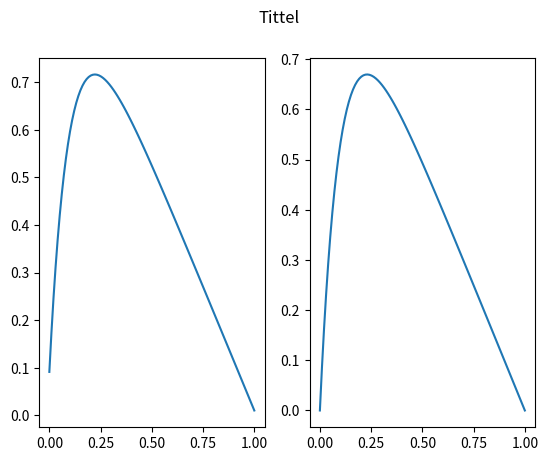

Python code for this plot:
import numpy as np
import matplotlib.pyplot as plt
n = 100 # Antall punkter.
h = 1 / (n + 1) # Steglengde.
x = np.linspace(0,1,n) # Intervallet vi studerer.
f = 100 * np.exp(-10 * x) * h**2 # Dette er funksjonen.
f_m = np.zeros(n) # Her lagrer vi verdiene for den nye funksjonen.
u_l = 1 - (1 - np.exp(-10)) * x - np.exp(-10 * x) # Dette er den analystiske løsningen.
#Diagonalen for matrisen er gitt:
a = np.full(n,-1)
b = np.full(n,2)
c = np.full(n,-1)
b_m = np.zeros(n) # Her lagrer jeg verdiene for den nye diagonalen.
# Initialbetingleser:
f_m[0] = f[0]
b_m[0] = b[0]
# Steg 1:
for i in range(1,n):
    b_m[i] = b[i] - (a[i] * c[i-1] / b_m[i-1])
    f_m[i] = f[i] - (a[i] * f_m[i-1] / b_m[i-1])
u = np.zeros(n) # Her lagrer vi verdiene for u.
u[-1] = f_m[-1] / b_m[-1] # Her setter vi den siste verdien for u.
# Steg 2:
for i in range(1,n):
    u[-i-1] = (f_m[-i-1] - c[-i-1] * u[-i]) / b_m[-i-1]
# Her plotter vi:
fig, (ax_1, ax_2) = plt.subplots(1, 2)
fig.suptitle('Tittel')
ax_1.plot(x, u)
ax_2.plot(x, u_l)
plt.show()
